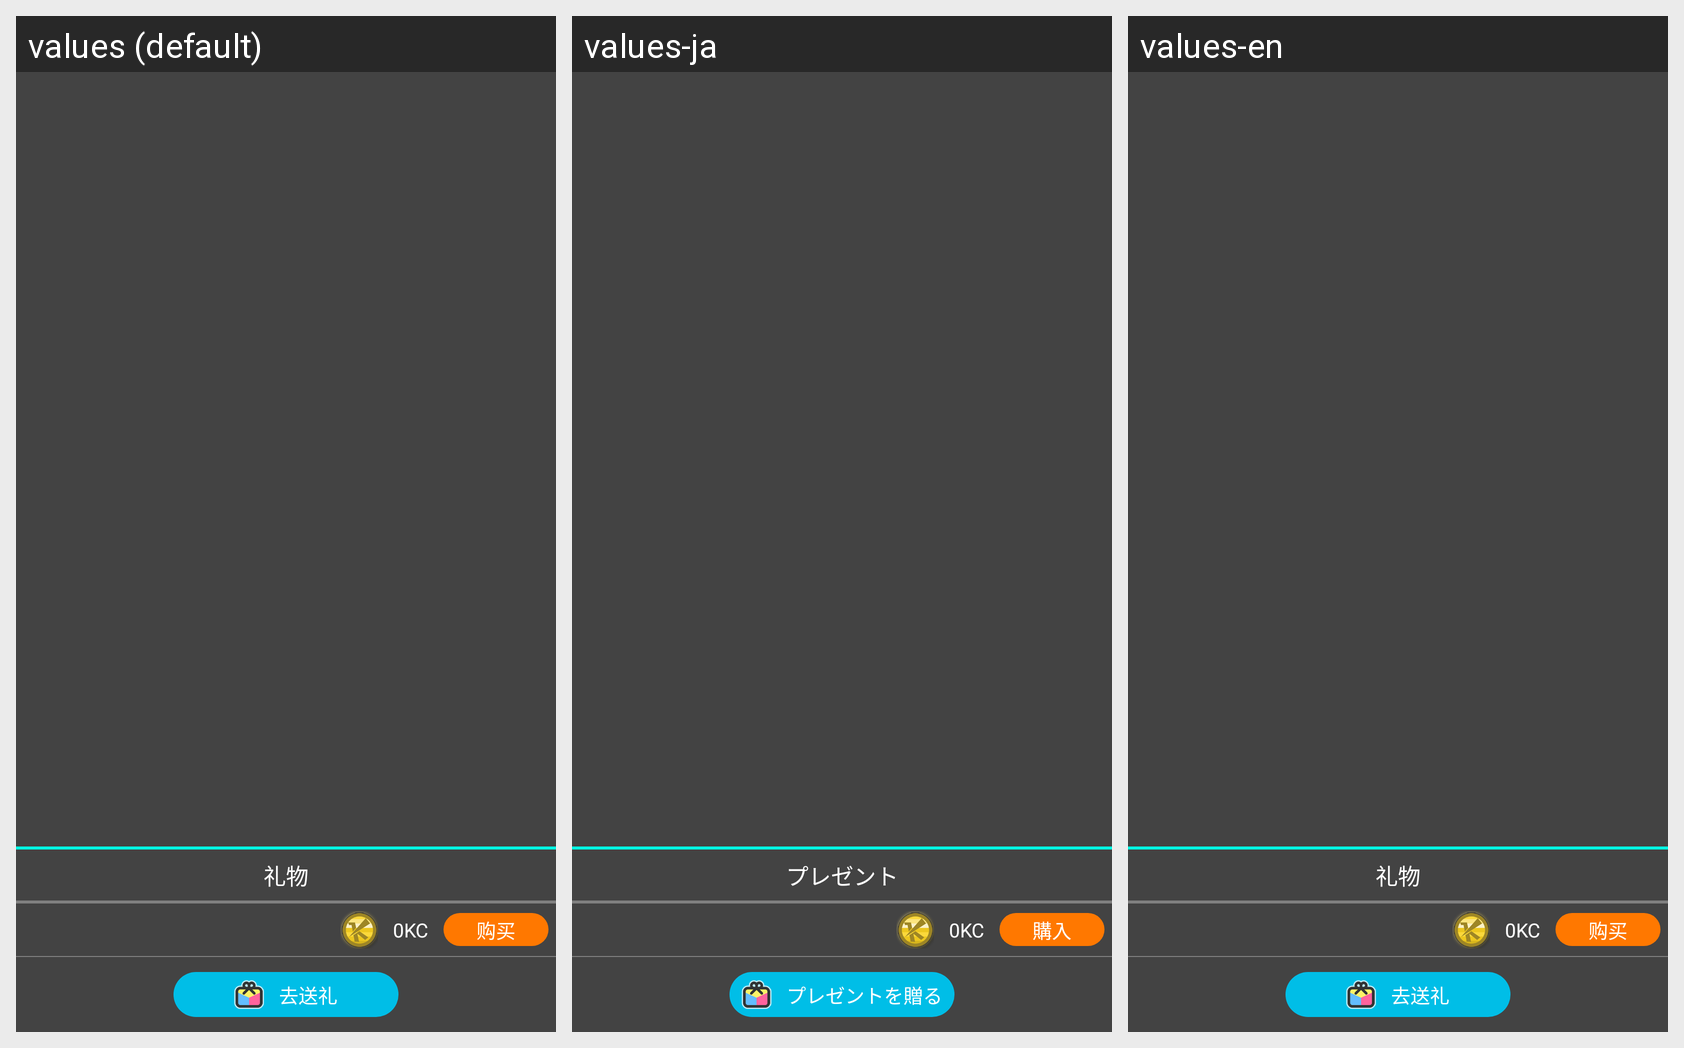

The same Android screen rendered under several of its app's locales, left to right. List the strings drawn on it with the default value and each locale's translation.
Android screen res/layout/dialog_sendgifts.xml rendered under 3 locales, left to right: values (default), values-ja, values-en. Device: Nexus 5 (rendered at 1080×1920; each locale shown at half size, 540×960, under a caption strip naming it); theme AppTheme.
Strings drawn on this screen, with the default value and each locale's value (text and hints the layout hard-codes, and strings that could not be matched under every locale, appear in the picture but are not listed):

gift
  values: 礼物
  values-ja: プレゼント
  values-en: 礼物

kcoin_buy
  values: 购买
  values-ja: 購入
  values-en: 购买

gift_givegifts
  values: 去送礼
  values-ja: プレゼントを贈る
  values-en: 去送礼
